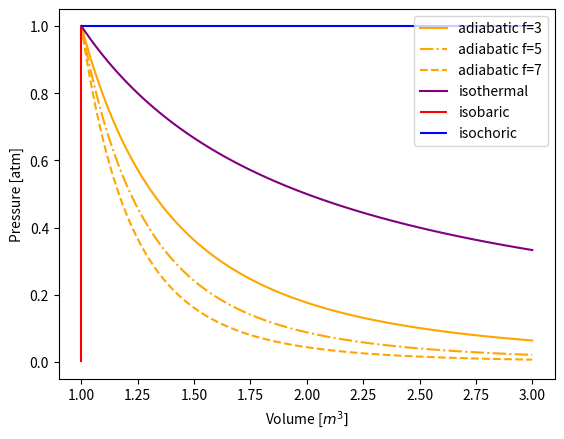

Recreate this plot in Python. (Note: this script raises an exception after producing the figure.)
import matplotlib.pyplot as plt
import numpy as np
import scipy as sp

g = sp.constants.g
k = sp.constants.k
R = sp.constants.physical_constants['molar gas constant'][0]

""" Problem A """


def adiabatic_expansion(V_arr: np.ndarray, P_i: [float, int], V_i: [float, int], f: int):
    gamma = (f + 2) / 2

    P_arr = (P_i * (V_i ** gamma)) / (V_arr ** gamma)

    return P_arr


def isothermal_expansion(V_arr: np.ndarray, P_i: [float, int], V_i: [float, int]):
    P_arr = (P_i * V_i) / V_arr

    return P_arr


def ideal_gas_find_T(P, V, n):
    T = (P*V) / (n*R)
    return T


V_in = np.linspace(1, 3, 100)

P_adia_3f = adiabatic_expansion(V_in, 1, 1, 3)
P_adia_5f = adiabatic_expansion(V_in, 1, 1, 5)
P_adia_7f = adiabatic_expansion(V_in, 1, 1, 7)
P_isoth = isothermal_expansion(V_in, 1, 1)

plt.figure(1)
plt.plot(V_in, P_adia_3f,  c='orange', label='adiabatic f=3')
plt.plot(V_in, P_adia_5f,  c='orange', label='adiabatic f=5', linestyle='-.')
plt.plot(V_in, P_adia_7f, c='orange', label='adiabatic f=7', linestyle='--')
plt.plot(V_in, P_isoth, c='purple', label='isothermal')
plt.vlines(1, 0, 1, colors='red', label='isobaric')
plt.hlines(1, 1, 3, colors='blue', label='isochoric')

plt.legend()
plt.xlabel(r'Volume [$m^3]$')
plt.ylabel('Pressure [atm]')
plt.savefig('Plots/ProblemA')

"""Since isothermal lines do not change as degrees of freedom change, there is only one isothermal line. However, there
are three adiabatic lines. As f increases, The adiabtic line becomes steeper. This is because as a gas is adiabatically
 compressed, it has more ways to store energy, and so the temperature increases at a slower rate when f is higher. The
 isochoric temperature increase could be caused by heating a gas in a sealed container with fixed volume. An isobaric
 could be caused by a gas being heated and pushing on a piston. The volume increases to keep the pressure constant. An
adiabatic expansion might be caused by a quickly expanding gas pushing on a piston. No heat is exchanged, so the 
pressure must decrease as volume increases. An isothermal expansion could be caused ice melting. As ice melts, 
its temperature remains the same."""



"""Problem B"""


def atmospheric_pressure(Z_in, P_0, m, T):
    P_out = P_0 * np.exp((-m*g*Z_in) / (R*T))
    return P_out


def atmospheric_temperature(Z_in, P_0, V_0, T_0, f):
    gamma = (f + 2) / 2
    P_in = atmospheric_pressure(Z_in, P_0, 0.028, 300)

    V_arr = ((P_0 * (V_0**gamma)) / P_in)
    T = (V_0 * (T_0 ** (f/2)) / V_arr) ** (2/f)

    return T


Z_arr = np.linspace(0, 9500, 100)  # m

pressure = atmospheric_pressure(Z_arr, 1, 0.028, 280)

plt.figure(2)
plt.plot(Z_arr, pressure, label='atmospheric pressure')
plt.xlabel('Elevation [m]')
plt.ylabel('Pressure [atm]')
plt.legend()
plt.savefig('Plots/ProblemB1')

plt.figure(3)
temp = atmospheric_temperature(Z_arr, 101325, 1, 300, 5)
plt.plot(Z_arr, temp)
plt.xlabel('Elevation [m]')
plt.ylabel('Temperature [K]')
plt.savefig('Plots/ProblemB_part2')

"""As the gas rises, the temperature decreases almost linearly. As the gas rises, pressure decreases, and so the gas' 
volume increases. This means the gas is doing work on the environment, which means it is giving away energy. This means 
that delta U is negative, which means that the change in temperature is negative. There is much more rain on the western
 side of Himalayas because it is the windward side. So rain is blown up the western side of the Himalayas, but it then
freezes and is stuck there, and so no rain gets to the eastern, or leeward side of the mountain."""



"""Problem C """


def pressure_of_V_and_T(V_in, T_in, n):
    return (n*R*T_in) / V_in


fig = plt.figure(4)
ax = fig.add_subplot(111, projection='3d')

vol = np.arange(.1, 2, 0.1)  # m^3
temp = np.arange(200, 600, 20)  # K
vol, temp = np.meshgrid(vol, temp, indexing='ij')

Z = pressure_of_V_and_T(vol, temp, 1)  # Pa
ax.plot_surface(vol, temp, Z)
ax.set_xlabel(r'Volume [$m^3$]')
ax.set_ylabel('Temperature [K]')
ax.set_zlabel('Pressure [Pa]')
plt.savefig('Plots/ProblemC_3D')

plt.figure(5)
temp = np.linspace(200, 600, 1000)
pressure_1 = pressure_of_V_and_T(0.2, temp, 1)
pressure_2 = pressure_of_V_and_T(1, temp, 1)

plt.plot(temp, pressure_1, label=r'V = 0.2 $[m^3]$')
plt.plot(temp, pressure_2, label=r'V = 1 $[m^3]$')

plt.xlabel('Temperature [K]')
plt.ylabel('Pressure [Pa]')
plt.legend()
plt.savefig('Plots/ProblemC_part2')

plt.figure(6)
vol = np.linspace(0.1, 2, 1000)
pressure_1 = pressure_of_V_and_T(vol, 300, 1)
pressure_2 = pressure_of_V_and_T(vol, 500, 1)

plt.plot(vol, pressure_1, label='T = 300 [K]')
plt.plot(vol, pressure_2, label='T = 500 [K]')

plt.xlabel(r'Volume [$m^3$]')
plt.ylabel('Pressure [Pa]')
plt.legend()
plt.savefig('Plots/ProblemC_part3')

"""You can see that each 2D plot is a cross section of the 3D surface. 
(𝝏𝑷/𝝏𝑻)𝑽 is the cross section with constant volume, while (𝝏𝑷/𝝏𝑽)𝑻 is the cross section with constant temperature. This 
reveals what a partial derivative actually is: holding one variable constant while varying another."""

"""Problem D"""

D = 1
del_x = 1.5
del_t = 0.1


def N_step(N_i1, N_i2, N_i3):
    N = N_i2 - (((D*del_t) / (del_x**2)) * (2*N_i2 - N_i1 - N_i3))
    return N


def N_2d_arr(x_arr, t_arr, N):

    for r, t_val in enumerate(t_arr):
        for c, x_val in enumerate(x_arr):

            if c == 0:
                N[r][0] = 0

            elif c == len(x_arr)-1 or r == len(t_arr)-1:
                continue

            else:
                N[r+1][c] = N_step(N[r][c-1], N[r][c], N[r][c+1])

    return N


x = np.arange(0, del_x*20, del_x)
print(len(x))
t = np.arange(0, del_t*100, del_t)
print(len(t))

N_ini = np.ones(shape=(len(t), len(x)))
N_ini[0][0:int(len(x) / 2)] = 0

N = N_2d_arr(x, t, N_ini)
x_mesh, t_mesh = np.meshgrid(x, t)

fig = plt.figure(7)
ax = fig.add_subplot(111, projection='3d')

ax.plot_surface(x_mesh, t_mesh, N)
ax.set_xlabel('x')
ax.set_ylabel('t')
ax.set_zlabel('N')
plt.savefig('Plots/ProblemD')
plt.show()

fig = plt.figure(8)
ax = fig.add_subplot(111, projection='3d')

N_ini = np.ones(shape=(len(t), len(x)))*.75
N_ini[0][7:12] = 0.2

ax.plot_surface(x_mesh, t_mesh, N_ini)
ax.set_xlabel('x')
ax.set_ylabel('t')
ax.set_zlabel('N')
plt.savefig('Plots/ProblemD_part_2')

"""Increasing D, delta x, or delta t all make the """
